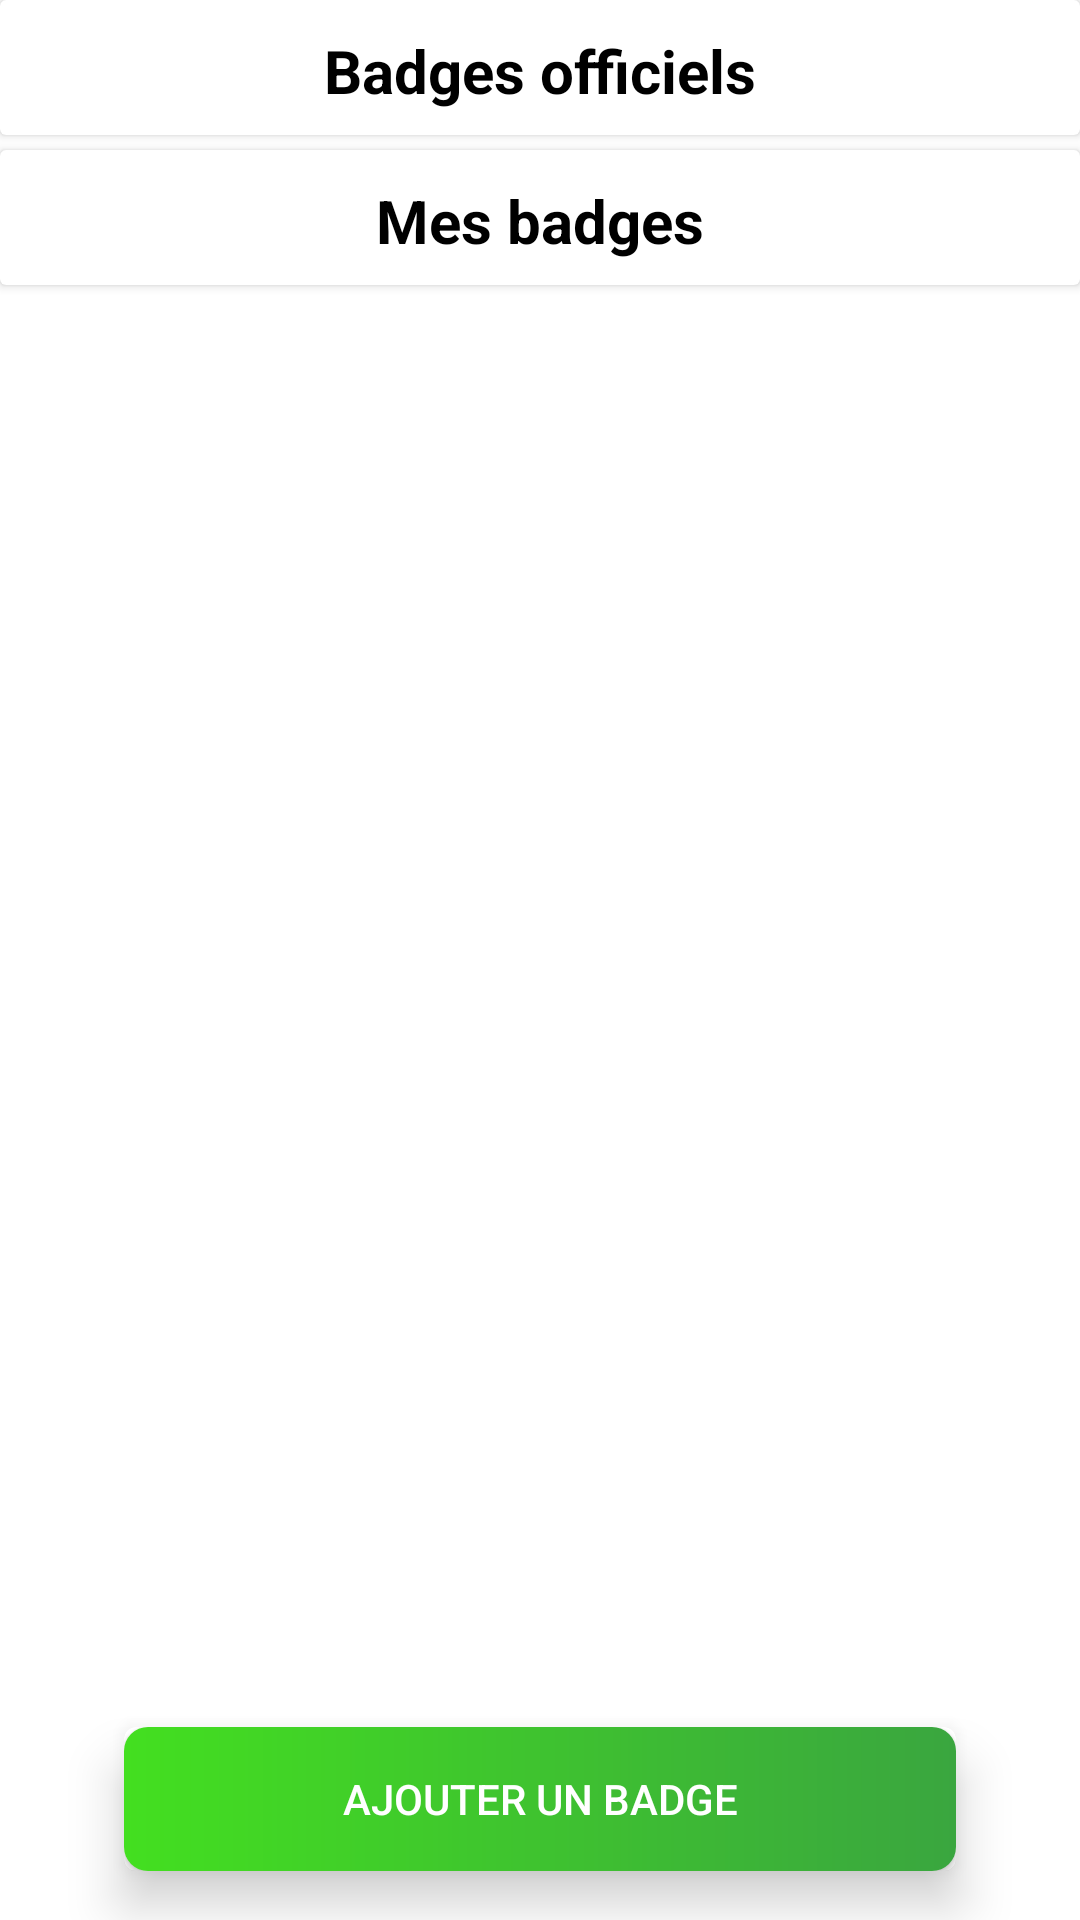

Write the Android layout XML for this screen, with the resource values it uses.
<!-- AndroidManifest.xml: application theme Theme.DEV_MOB_Houet_Piron -->
<!-- res/layout/fragment_badge_list.xml -->
<?xml version="1.0" encoding="utf-8"?>
<FrameLayout xmlns:android="http://schemas.android.com/apk/res/android"
    xmlns:tools="http://schemas.android.com/tools"
    android:layout_width="match_parent"
    android:layout_height="match_parent"
    android:orientation="vertical"
    tools:context=".view.BadgeListFragment"
    xmlns:app="http://schemas.android.com/apk/res-auto">

        <ScrollView
            android:layout_width="match_parent"
            android:layout_height="match_parent"
            android:fillViewport="true">

                <LinearLayout
                    android:layout_width="match_parent"
                    android:layout_height="wrap_content"
                    android:orientation="vertical">

                        <androidx.cardview.widget.CardView
                            android:layout_width="match_parent"
                            android:layout_height="wrap_content"
                            android:background="@color/white"
                            android:layout_marginBottom="5dp">

                                <LinearLayout
                                    android:layout_width="match_parent"
                                    android:layout_height="match_parent"
                                    android:orientation="vertical">

                                        <TextView
                                            android:id="@+id/badgesFragment_officialBadges"
                                            android:layout_width="match_parent"
                                            android:layout_height="wrap_content"
                                            android:textAlignment="center"
                                            android:textSize="20sp"
                                            android:text="@string/badgesFragment_officalBadges"
                                            android:layout_marginBottom="8sp"
                                            android:layout_marginTop="10dp"
                                            android:textColor="@color/black" android:textStyle="bold"/>

                                </LinearLayout>

                        </androidx.cardview.widget.CardView>

                        <androidx.recyclerview.widget.RecyclerView
                            android:id="@+id/badgesFragment_officialBadgesRV"
                            android:layout_width="match_parent"
                            android:layout_height="wrap_content"
                            android:layout_below="@id/badgesFragment_officialBadges"
                            app:fastScrollEnabled="false"/>

                        <androidx.cardview.widget.CardView
                            android:layout_width="match_parent"
                            android:layout_height="wrap_content"
                            android:background="@color/white"
                            android:layout_marginBottom="5dp">

                                <LinearLayout
                                    android:layout_width="match_parent"
                                    android:layout_height="match_parent"
                                    android:orientation="vertical">

                                        <TextView
                                            android:id="@+id/badgesFragment_unofficialBadges"
                                            android:layout_width="match_parent"
                                            android:layout_height="wrap_content"
                                            android:textAlignment="center"
                                            android:textSize="20sp"
                                            android:text="@string/badgesFragment_unofficialBadges"
                                            android:layout_marginBottom="8sp"
                                            android:layout_marginTop="10dp"
                                            android:layout_alignParentStart="true"
                                            android:textColor="@color/black" android:textStyle="bold"/>

                                </LinearLayout>

                        </androidx.cardview.widget.CardView>

                        <androidx.recyclerview.widget.RecyclerView
                            android:id="@+id/badgesFragment_unofficialBadgesRV"
                            android:layout_width="match_parent"
                            android:layout_height="0dp"
                            android:layout_weight="1"
                            app:fastScrollEnabled="false"/>

                        <LinearLayout
                            android:layout_width="match_parent"
                            android:layout_height="80dp"
                            android:text="test"/>

                </LinearLayout>

        </ScrollView>

        <androidx.cardview.widget.CardView
            android:layout_width="match_parent"
            android:layout_height="wrap_content"
            app:cardUseCompatPadding="true"
            app:cardElevation="10dp"
            app:cardCornerRadius="4dp"
            android:layout_marginHorizontal="30dp"
            android:layout_gravity="bottom" >

                <androidx.appcompat.widget.AppCompatButton
                    android:id="@+id/badge_list_add_badge"
                    android:layout_width="match_parent"
                    android:layout_height="wrap_content"
                    android:theme="@style/Theme.AppCompat"
                    android:background="@drawable/green_gradient_button"
                    android:layout_gravity="center|bottom"
                    android:text="@string/badgesFragment_add" />

        </androidx.cardview.widget.CardView>

</FrameLayout>
<!-- resources referenced by this layout -->
<resources>
  <color name="black">#FF000000</color>
  <color name="white">#FFFFFFFF</color>
  <!-- drawable green_gradient_button (drawable) -->
  <?xml version="1.0" encoding="utf-8"?>
  <shape xmlns:android="http://schemas.android.com/apk/res/android">
      <gradient
          android:angle="180"
          android:startColor="#3AA63F"
          android:endColor="#43DF20"/>
  
      <corners android:radius="8dp"></corners>
  </shape>
  <string name="badgesFragment_add">Ajouter un badge</string>
  <string name="badgesFragment_officalBadges">Badges officiels</string>
  <string name="badgesFragment_unofficialBadges">Mes badges</string>
  <style name="Theme.DEV_MOB_Houet_Piron" parent="Theme.MaterialComponents.DayNight.DarkActionBar">
          <item name="android:actionBarStyle">@style/Theme.DEV_MOB_Houet_Piron.ActionBarStyle</item>
  
          
          <item name="colorPrimary">#43A047</item>
          <item name="colorPrimaryVariant">#43A047</item>
          <item name="colorOnPrimary">@color/white</item>
          
          <item name="colorSecondary">#000000</item>
          <item name="colorSecondaryVariant">@color/teal_700</item>
          <item name="colorOnSecondary">@color/black</item>
          
          <item name="android:statusBarColor" tools:targetApi="l">?attr/colorPrimaryVariant</item>
          
      </style>
  <style name="Theme.DEV_MOB_Houet_Piron.ActionBarStyle" parent="Theme.AppCompat.DayNight.DarkActionBar">
          <item name="android:titleTextStyle">@style/Theme.DEV_MOB_Houet_Piron.ActionBarStyle.Text</item>
  
      </style>
  <color name="teal_700">#FF018786</color>
  <style name="Theme.DEV_MOB_Houet_Piron.ActionBarStyle.Text" parent="TextAppearance.AppCompat.Widget.ActionBar.Title">
          <item name="android:textColor">@color/white</item>
          <item name="android:textSize">0sp</item>
      </style>
</resources>
